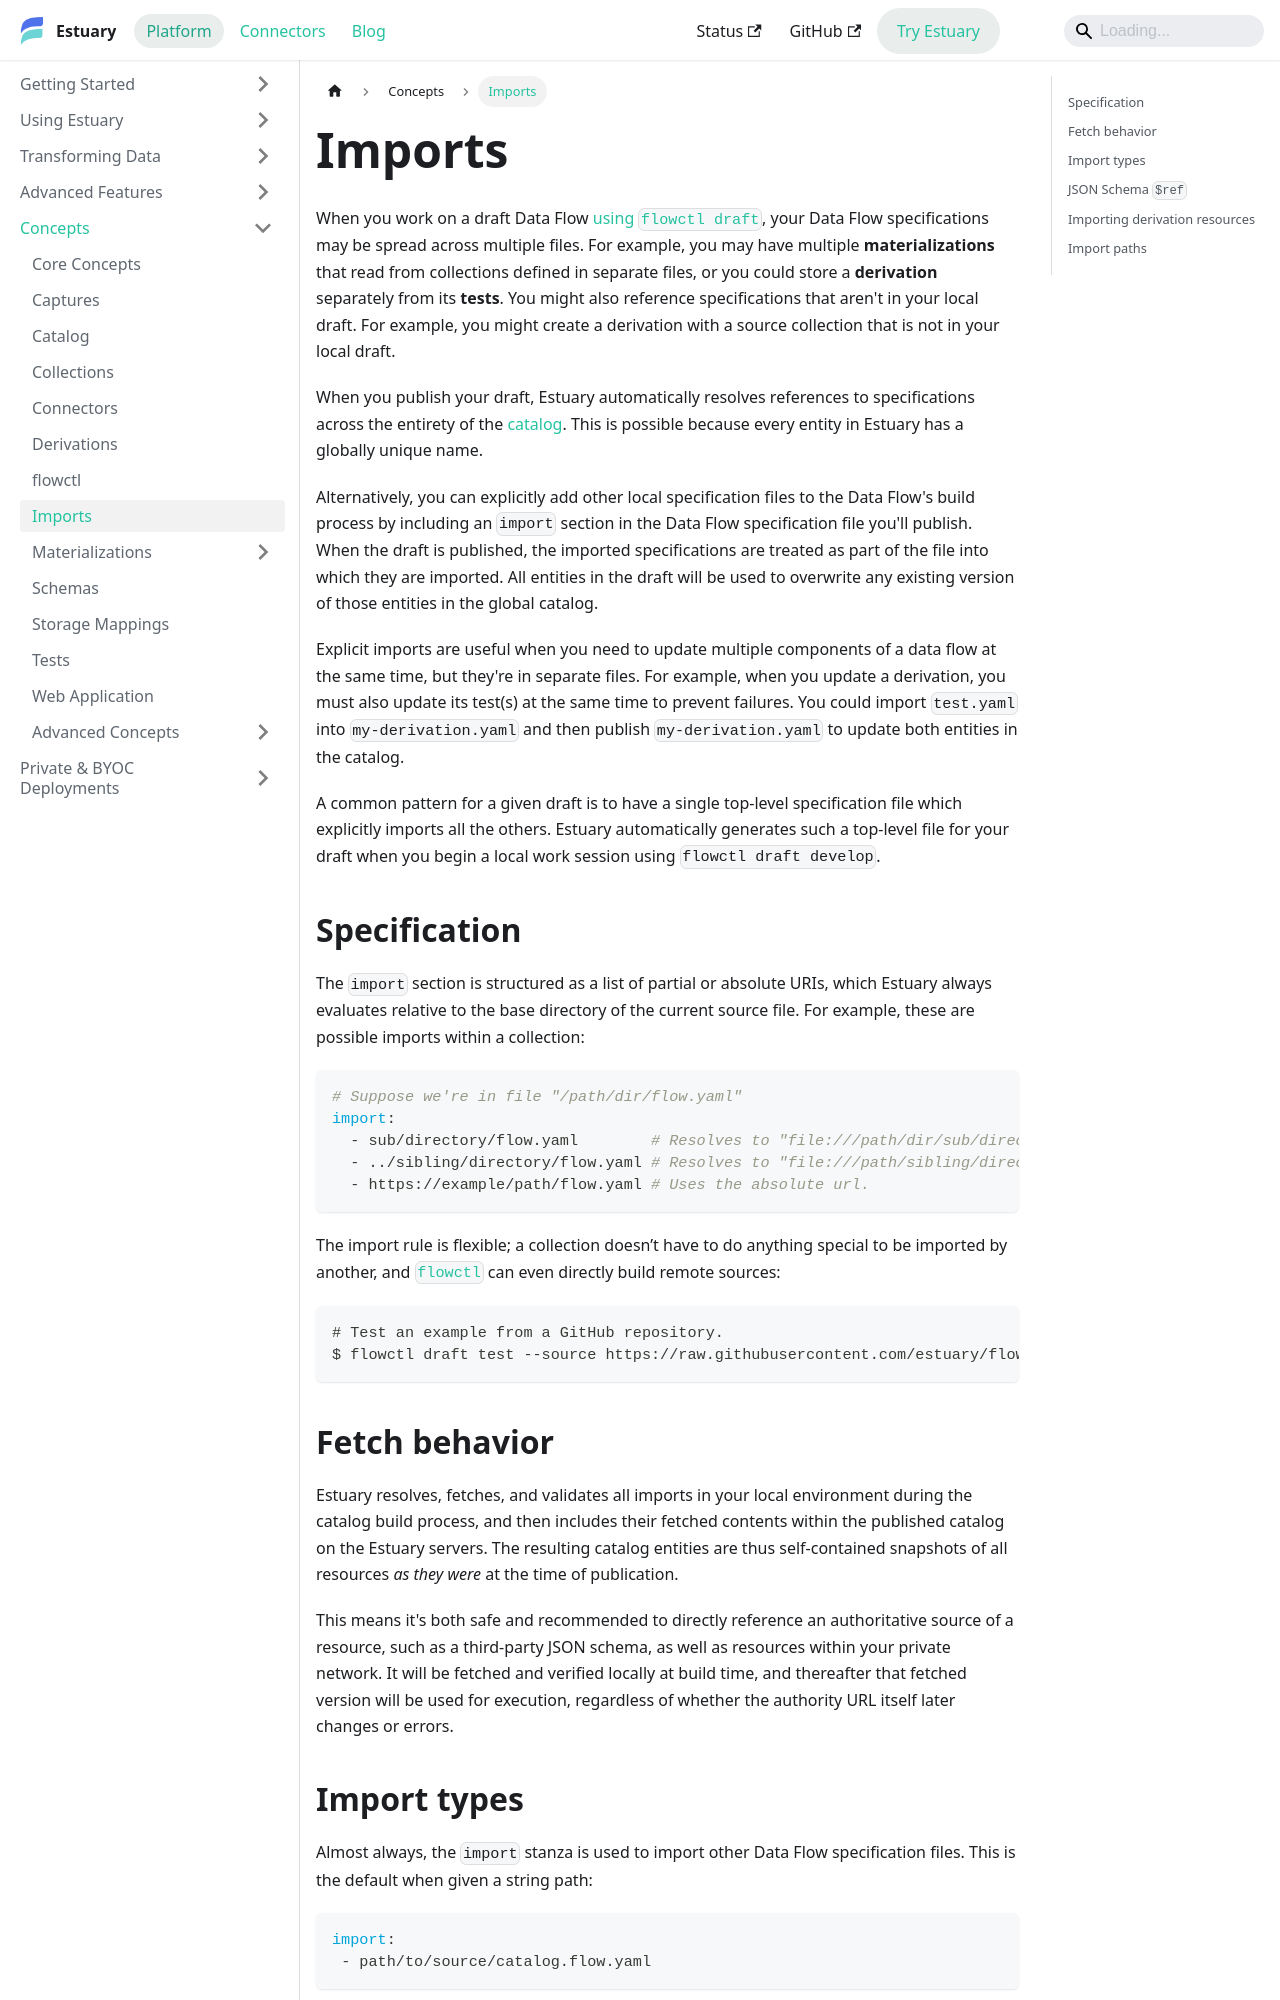

repository: estuary/flow · page: concepts/import/index.html · generator: docusaurus

---
sidebar_position: 7
description: Learn how imports resolve Estuary Data Flow specs across files, fetch resources locally, and are used with tranformation resources.
---

# Imports

When you work on a draft Data Flow [using `flowctl draft`](../guides/flowctl/edit-draft-from-webapp.md),
your Data Flow specifications may be spread across multiple files.
For example, you may have multiple **materializations** that read from collections defined in separate files,
or you could store a **derivation** separately from its **tests**.
You might also reference specifications that aren't in your local draft.
For example, you might create a derivation with a source collection that is not in your local draft.

When you publish your draft, Estuary automatically resolves references to specifications across the entirety of the [catalog](./catalogs.md).
This is possible because every entity in Estuary has a globally unique name.

Alternatively, you can explicitly add other local specification files to the Data Flow's build process by including an `import` section
in the Data Flow specification file you'll publish.
When the draft is published, the imported specifications are treated as part of the file
into which they are imported.
All entities in the draft will be used to overwrite any existing version of those entities in the global catalog.

Explicit imports are useful when you need to update multiple components of a data flow at the same time,
but they're in separate files.
For example, when you update a derivation, you must also update its test(s) at the same time to prevent failures.
You could import `test.yaml` into `my-derivation.yaml` and then publish `my-derivation.yaml` to update both entities in the catalog.

A common pattern for a given draft is to have a single top-level specification
file which explicitly imports all the others.
Estuary automatically generates such a top-level file for your draft when you begin a local work session
using `flowctl draft develop`.

## Specification

The `import` section is structured as a list of partial or absolute URIs,
which Estuary always evaluates relative to the base directory of the current source file.
For example, these are possible imports within a collection:

```yaml
# Suppose we're in file "/path/dir/flow.yaml"
import:
  - sub/directory/flow.yaml        # Resolves to "file:///path/dir/sub/directory/flow.yaml".
  - ../sibling/directory/flow.yaml # Resolves to "file:///path/sibling/directory/flow.yaml".
  - https://example/path/flow.yaml # Uses the absolute url.
```

The import rule is flexible; a collection doesn’t have to do anything special
to be imported by another,
and [`flowctl`](flowctl.md) can even directly build remote sources:

```bash
# Test an example from a GitHub repository.
$ flowctl draft test --source https://raw.githubusercontent.com/estuary/flow-template/main/word-counts.flow.yaml
```
